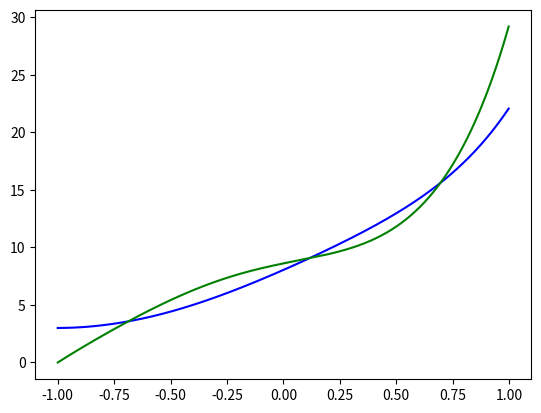

The script that saved this image:
import numpy as np
from scipy.integrate import odeint
import matplotlib.pyplot as plt

x = np.arange(-1, 1, 0.001)
def raven(z, x):
    y, w = z
    dwdx = (4 * x**2 + 0.5) * y - x * w - x**2
    dydx = w
    return dydx, dwdx
y0 = 3
w0 = 0

z = y0, w0

sol = odeint(raven, z, x)

plt.plot(x, sol[:, 0], 'b')  # обращаемся к столбцу 0 
plt.plot(x, sol[:, 1], 'green')  # обращаемся к столбцу 1 
plt.savefig('lab_dop_10_fig_4.png')